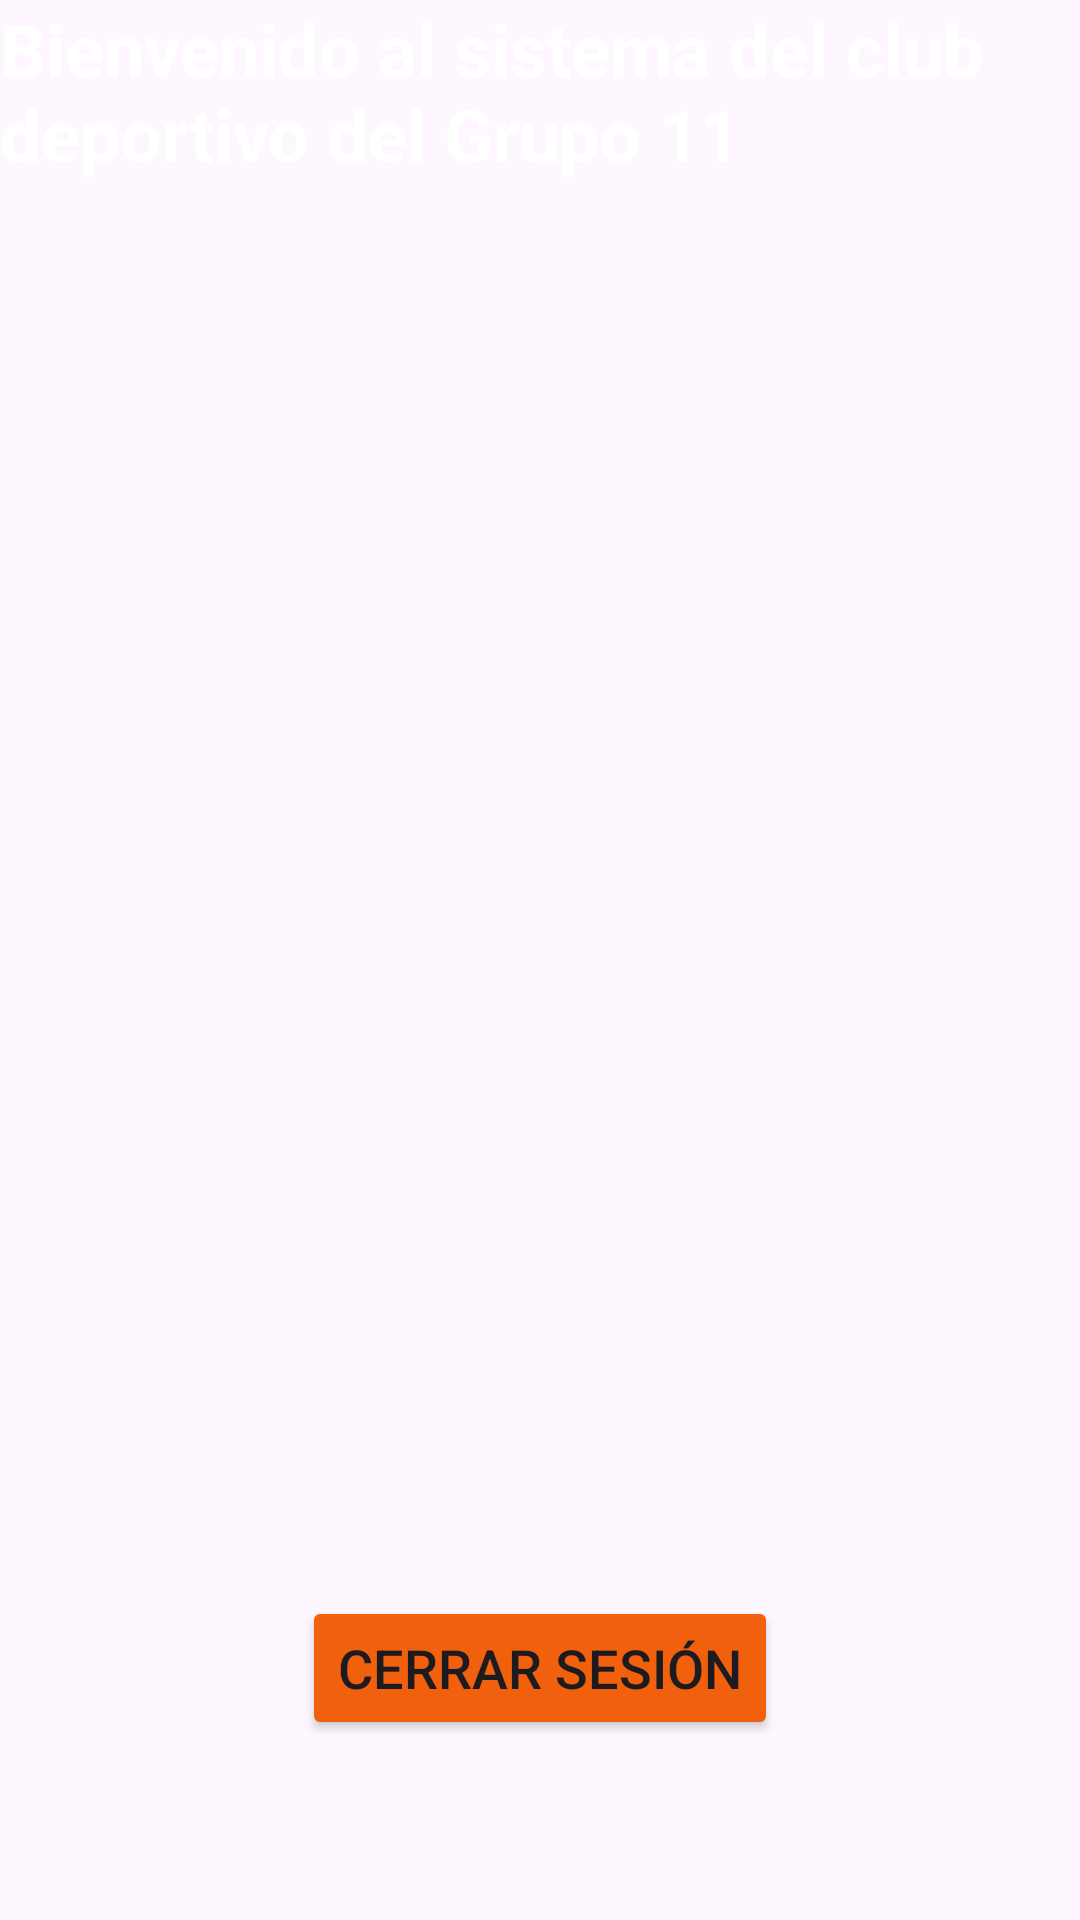

This screen was rendered from an Android layout file. Write that file and the resources it references.
<!-- AndroidManifest.xml: application theme Theme.ClubDeportivoG11 -->
<!-- res/layout/fragment_inicio.xml -->
<?xml version="1.0" encoding="utf-8"?>
<androidx.constraintlayout.widget.ConstraintLayout xmlns:android="http://schemas.android.com/apk/res/android"
    xmlns:tools="http://schemas.android.com/tools"
    android:layout_width="match_parent"
    android:layout_height="match_parent"
    xmlns:app="http://schemas.android.com/apk/res-auto"
    tools:context=".VencimientosFragment">

    <LinearLayout
        android:layout_width="match_parent"
        android:layout_height="0dp"
        android:orientation="vertical"
        app:layout_constraintTop_toTopOf="parent"
        app:layout_constraintStart_toStartOf="parent"
        app:layout_constraintEnd_toEndOf="parent"
        app:layout_constraintBottom_toTopOf="@+id/botonFinalCerrarSesion">

        
        <TextView
            android:id="@+id/textTituloBuscar"
            android:layout_width="wrap_content"
            android:layout_height="wrap_content"
            android:text="Bienvenido al sistema del club deportivo del Grupo 11"
            android:textSize="24sp"
            android:textStyle="bold"
            android:textColor="@color/white"
            android:layout_marginBottom="16dp"/>
        

    </LinearLayout>

    
    <LinearLayout
        android:id="@+id/botonFinalCerrarSesion"
        android:layout_width="match_parent"
        android:layout_height="wrap_content"
        android:gravity="center"
        android:orientation="vertical"
        app:layout_constraintBottom_toBottomOf="parent"
        app:layout_constraintStart_toStartOf="parent"
        app:layout_constraintEnd_toEndOf="parent"
        android:layout_marginBottom="60dp">

        <Button
            android:id="@+id/btnCerrarSesionInicio"
            android:layout_width="wrap_content"
            android:layout_height="wrap_content"
            android:text="Cerrar Sesión"
            android:textSize="18sp"
            android:backgroundTint="@color/orange" />
    </LinearLayout>
</androidx.constraintlayout.widget.ConstraintLayout>
<!-- resources referenced by this layout -->
<resources>
  <color name="orange">#f1600d</color>
  <color name="white">#FFFFFFFF</color>
  <style name="Theme.ClubDeportivoG11" parent="Base.Theme.ClubDeportivoG11" />
  <style name="Base.Theme.ClubDeportivoG11" parent="Theme.Material3.DayNight.NoActionBar">
          
          
      </style>
</resources>
